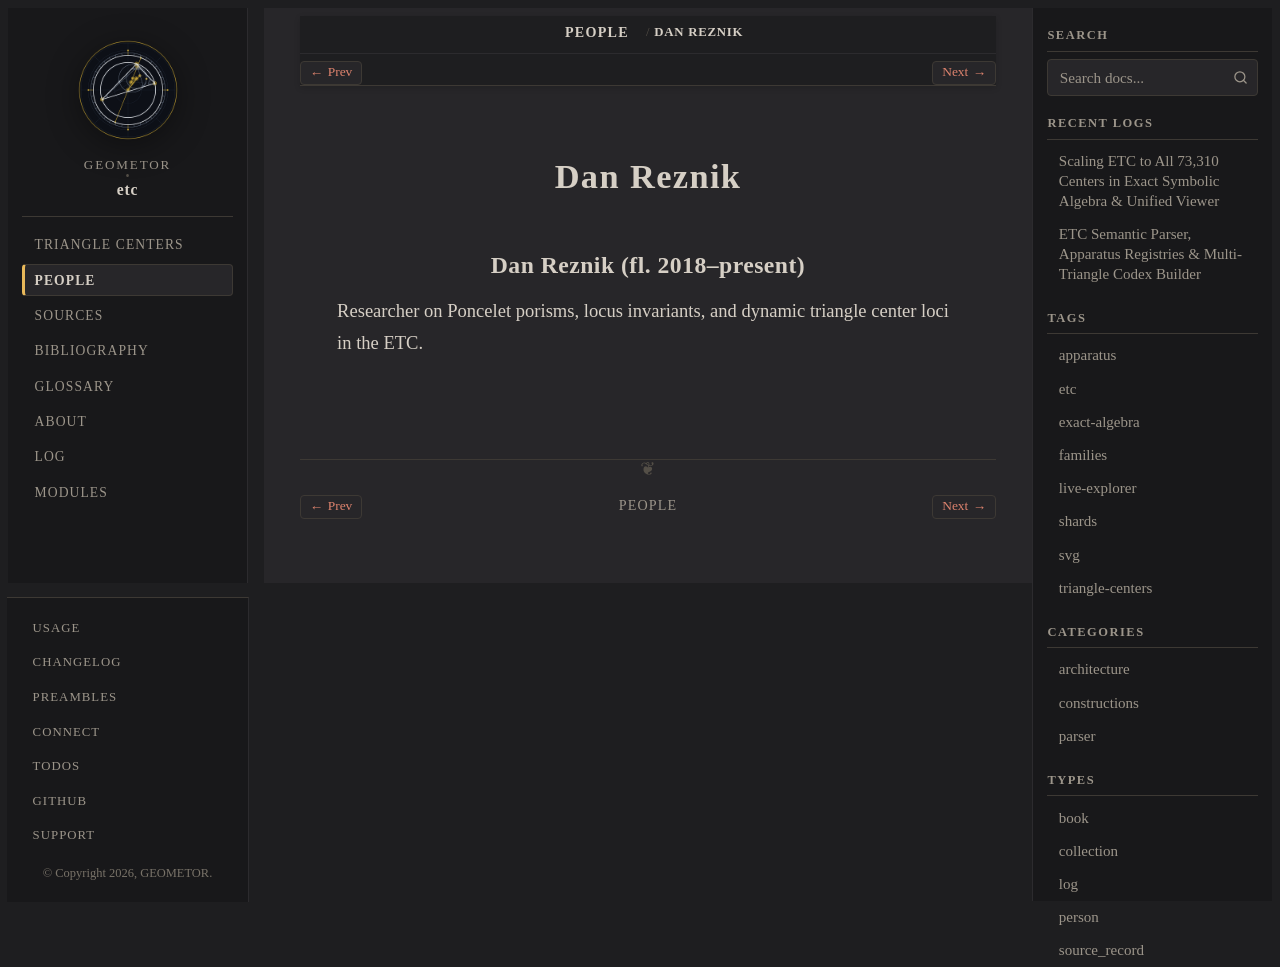

repository: geometor/etc · page: people/dan-reznik.html · generator: sphinx

:type: person
:excerpt: Researcher on Poncelet porisms, locus invariants, and dynamic triangle center loci in the ETC.

.. _person-dan-reznik:

Dan Reznik
==========

.. _dan-reznik:

Dan Reznik (fl. 2018–present)
-----------------------------

Researcher on Poncelet porisms, locus invariants, and dynamic triangle center loci in the ETC.
